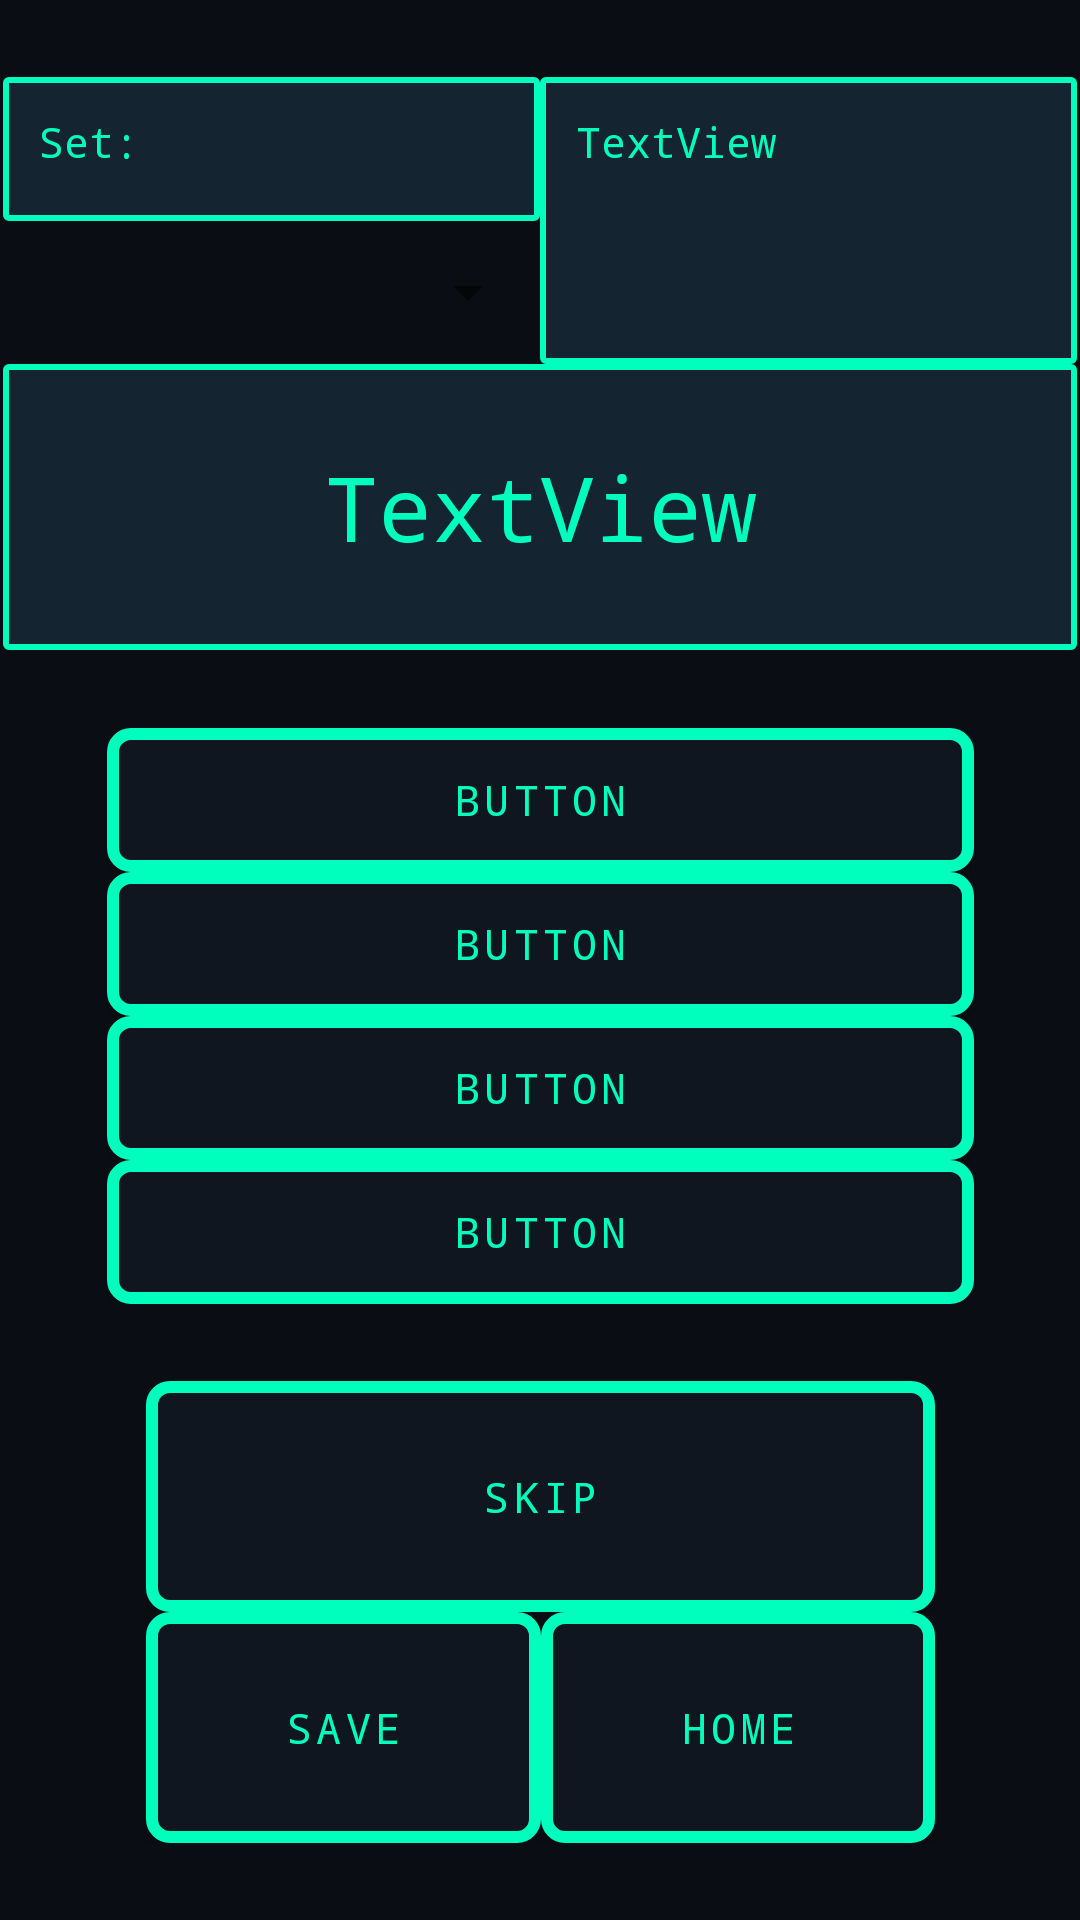

Reconstruct the res/layout file that produces this screen, plus the resources it refers to.
<!-- AndroidManifest.xml: application theme AppTheme -->
<!-- res/layout/fragment_memo_game.xml -->
<?xml version="1.0" encoding="utf-8"?>
<androidx.constraintlayout.widget.ConstraintLayout xmlns:android="http://schemas.android.com/apk/res/android"
    xmlns:app="http://schemas.android.com/apk/res-auto"
    xmlns:tools="http://schemas.android.com/tools"
    android:id="@+id/frameLayout5"
    android:layout_width="match_parent"
    android:layout_height="match_parent"
    tools:context=".pages.MemoGameFrag" >

    <LinearLayout
        android:id="@+id/linearLayout12"
        android:layout_width="358dp"
        android:layout_height="191dp"
        android:orientation="vertical"
        app:layout_constraintBottom_toTopOf="@+id/linearLayout11"
        app:layout_constraintEnd_toEndOf="parent"
        app:layout_constraintStart_toStartOf="parent"
        app:layout_constraintTop_toTopOf="parent">

        <LinearLayout
            android:layout_width="match_parent"
            android:layout_height="match_parent"
            android:layout_weight="1"
            android:orientation="horizontal">

            <LinearLayout
                android:layout_width="match_parent"
                android:layout_height="match_parent"
                android:layout_weight="1"
                android:orientation="vertical">

                <TextView
                    android:id="@+id/textView4"
                    android:layout_width="match_parent"
                    android:layout_height="match_parent"
                    android:layout_weight="1"
                    android:text="Set:" />

                <Spinner
                    android:id="@+id/setSpinner"
                    android:layout_width="match_parent"
                    android:layout_height="match_parent"
                    android:layout_weight="1" />
            </LinearLayout>

            <TextView
                android:id="@+id/scoreView"
                android:layout_width="match_parent"
                android:layout_height="match_parent"
                android:layout_weight="1"
                android:text="TextView" />

        </LinearLayout>

        <TextView
            android:id="@+id/word_to_guess_view"
            android:layout_width="match_parent"
            android:layout_height="match_parent"
            android:layout_weight="1"
            android:gravity="center"
            android:text="TextView"
            android:textSize="30sp" />
    </LinearLayout>

    <LinearLayout
        android:id="@+id/linearLayout10"
        android:layout_width="263dp"
        android:layout_height="154dp"
        android:orientation="vertical"
        app:layout_constraintBottom_toBottomOf="parent"
        app:layout_constraintEnd_toEndOf="parent"
        app:layout_constraintStart_toStartOf="parent"
        app:layout_constraintTop_toBottomOf="@+id/linearLayout11">

        <LinearLayout
            android:layout_width="match_parent"
            android:layout_height="match_parent"
            android:layout_weight="1"
            android:orientation="horizontal">

            <Button
                android:id="@+id/skipBtn"
                android:layout_width="match_parent"
                android:layout_height="match_parent"
                android:layout_weight="1"
                android:text="@string/skip" />
        </LinearLayout>

        <LinearLayout
            android:layout_width="match_parent"
            android:layout_height="match_parent"
            android:layout_weight="1"
            android:orientation="horizontal">

            <Button
                android:id="@+id/saveBtn"
                android:layout_width="match_parent"
                android:layout_height="match_parent"
                android:layout_weight="1"
                android:text="@string/save" />

            <Button
                android:id="@+id/back_btn"
                android:layout_width="match_parent"
                android:layout_height="match_parent"
                android:layout_weight="1"
                android:text="@string/home" />
        </LinearLayout>

    </LinearLayout>

    <LinearLayout
        android:id="@+id/linearLayout11"
        android:layout_width="289dp"
        android:layout_height="wrap_content"
        android:orientation="vertical"
        app:layout_constraintBottom_toTopOf="@+id/linearLayout10"
        app:layout_constraintEnd_toEndOf="parent"
        app:layout_constraintStart_toStartOf="parent"
        app:layout_constraintTop_toBottomOf="@+id/linearLayout12">

        <Button
            android:id="@+id/button_1"
            android:layout_width="match_parent"
            android:layout_height="wrap_content"
            android:text="Button" />

        <Button
            android:id="@+id/button2"
            android:layout_width="match_parent"
            android:layout_height="wrap_content"
            android:text="Button" />

        <Button
            android:id="@+id/button3"
            android:layout_width="match_parent"
            android:layout_height="wrap_content"
            android:text="Button" />

        <Button
            android:id="@+id/button4"
            android:layout_width="match_parent"
            android:layout_height="wrap_content"
            android:text="Button" />
    </LinearLayout>

</androidx.constraintlayout.widget.ConstraintLayout>
<!-- resources referenced by this layout -->
<resources>
  <string name="home">Home</string>
  <string name="save">Save</string>
  <string name="skip">Skip</string>
  <style name="GundamCommandButton" parent="Widget.AppCompat.Button">
          <item name="android:background">@drawable/command_button</item> 
          <item name="android:textColor">#00FFBC</item> 
          <item name="android:padding">12dp</item>
          <item name="android:textAllCaps">true</item> 
          <item name="android:fontFamily">monospace</item> 
          <item name="android:letterSpacing">0.1</item> 
      </style>
  <style name="GundamDataField" parent="Widget.AppCompat.EditText">
          <item name="android:background">@drawable/data_field</item>
          <item name="android:textColor">#00FFBC</item> 
          <item name="android:textColorHint">#00FFBB</item> 
          <item name="android:padding">12dp</item>
          <item name="android:fontFamily">monospace</item>
          <item name="android:textCursorDrawable">@drawable/g_cursor
          </item> 
      </style>
  <style name="GundamSearchView" parent="Widget.AppCompat.SearchView">
          <item name="android:background">@drawable/searchview_background</item>
          <item name="android:editTextColor">#00FFBC</item>
          <item name="android:textColorHint">#00796B</item>
          <item name="android:iconifiedByDefault">false</item>
          <item name="android:textCursorDrawable">@drawable/g_cursor</item>
      </style>
  <style name="GundamTextView" parent="Widget.AppCompat.TextView">
          <item name="android:background">@drawable/text_view_field</item>
          <item name="android:textColor">#00FFBC</item> 
          <item name="android:padding">12dp</item>
          <item name="android:fontFamily">monospace</item>
      </style>
  <!-- drawable command_button (drawable) -->
  <?xml version="1.0" encoding="utf-8"?>
  <shape xmlns:android="http://schemas.android.com/apk/res/android">
      <solid android:color="#101620" /> 
      <stroke android:width="4dp" android:color="#00FFBC" /> 
      <corners android:radius="6dp" /> 
      <padding android:left="10dp" android:top="10dp" android:right="10dp" android:bottom="10dp" />
  </shape>
  <!-- drawable data_field (drawable) -->
  <?xml version="1.0" encoding="utf-8"?>
  <shape xmlns:android="http://schemas.android.com/apk/res/android">
      <solid android:color="#142430" /> 
      <stroke android:width="2dp" android:color="#00FFBC" /> 
      <item android:name="android:textColor">#00FFBC</item> 
      <item android:name="android:textColorHint">#00FFBB</item> 
      <corners android:radius="1dp" /> 
      <padding android:left="10dp" android:top="10dp" android:right="10dp" android:bottom="10dp" />
  </shape>
  <!-- drawable g_cursor (drawable) -->
  <?xml version="1.0" encoding="utf-8"?>
  <shape xmlns:android="http://schemas.android.com/apk/res/android">
      <size android:width="2dp" />
      <solid android:color="#FF0000" />
  </shape>
  <!-- drawable searchview_background (drawable) -->
  <?xml version="1.0" encoding="utf-8"?>
  <shape xmlns:android="http://schemas.android.com/apk/res/android">
      <solid android:color="#00FFBC" />
      <stroke android:width="2dp" android:color="#142430" />
      <corners android:radius="4dp" />
      <padding android:left="8dp" android:top="8dp" android:right="8dp" android:bottom="8dp"/>
  </shape>
  <!-- drawable text_view_field (drawable) -->
  <?xml version="1.0" encoding="utf-8"?>
  <shape xmlns:android="http://schemas.android.com/apk/res/android">
      <solid android:color="#142430" /> 
      <stroke android:width="2dp" android:color="#00FFBC" /> 
      <item android:name="android:textColor">#00FFBC</item>
      <corners android:radius="1dp" /> 
      <padding android:left="10dp" android:top="10dp" android:right="10dp" android:bottom="10dp" />
  </shape>
</resources>
